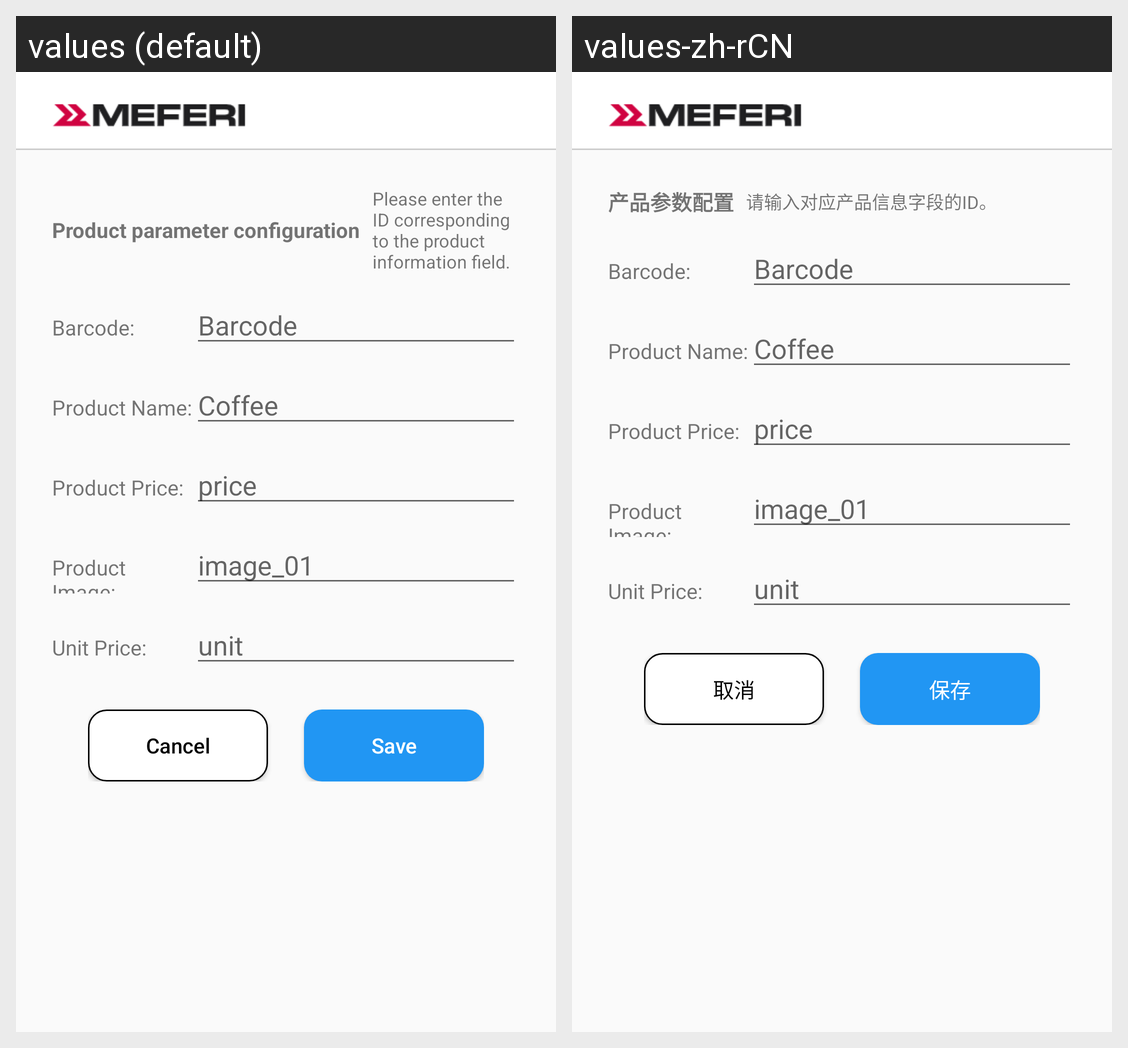

Translations of the strings shown on this Android screen, per locale in the grid:
Android screen res/layout/activity_product_settings.xml rendered under 2 locales, left to right: values (default), values-zh-rCN. Device: Nexus 5 (rendered at 1080×1920; each locale shown at half size, 540×960, under a caption strip naming it); theme Theme.Mssql.
Strings drawn on this screen, with the default value and each locale's value (text and hints the layout hard-codes, and strings that could not be matched under every locale, appear in the picture but are not listed):

product_param_config_title
  values: Product parameter configuration
  values-zh-rCN: 产品参数配置

product_param_config_subtip
  values: Please enter the ID corresponding to the product information field.
  values-zh-rCN: 请输入对应产品信息字段的ID。

cancel
  values: Cancel
  values-zh-rCN: 取消

save
  values: Save
  values-zh-rCN: 保存
